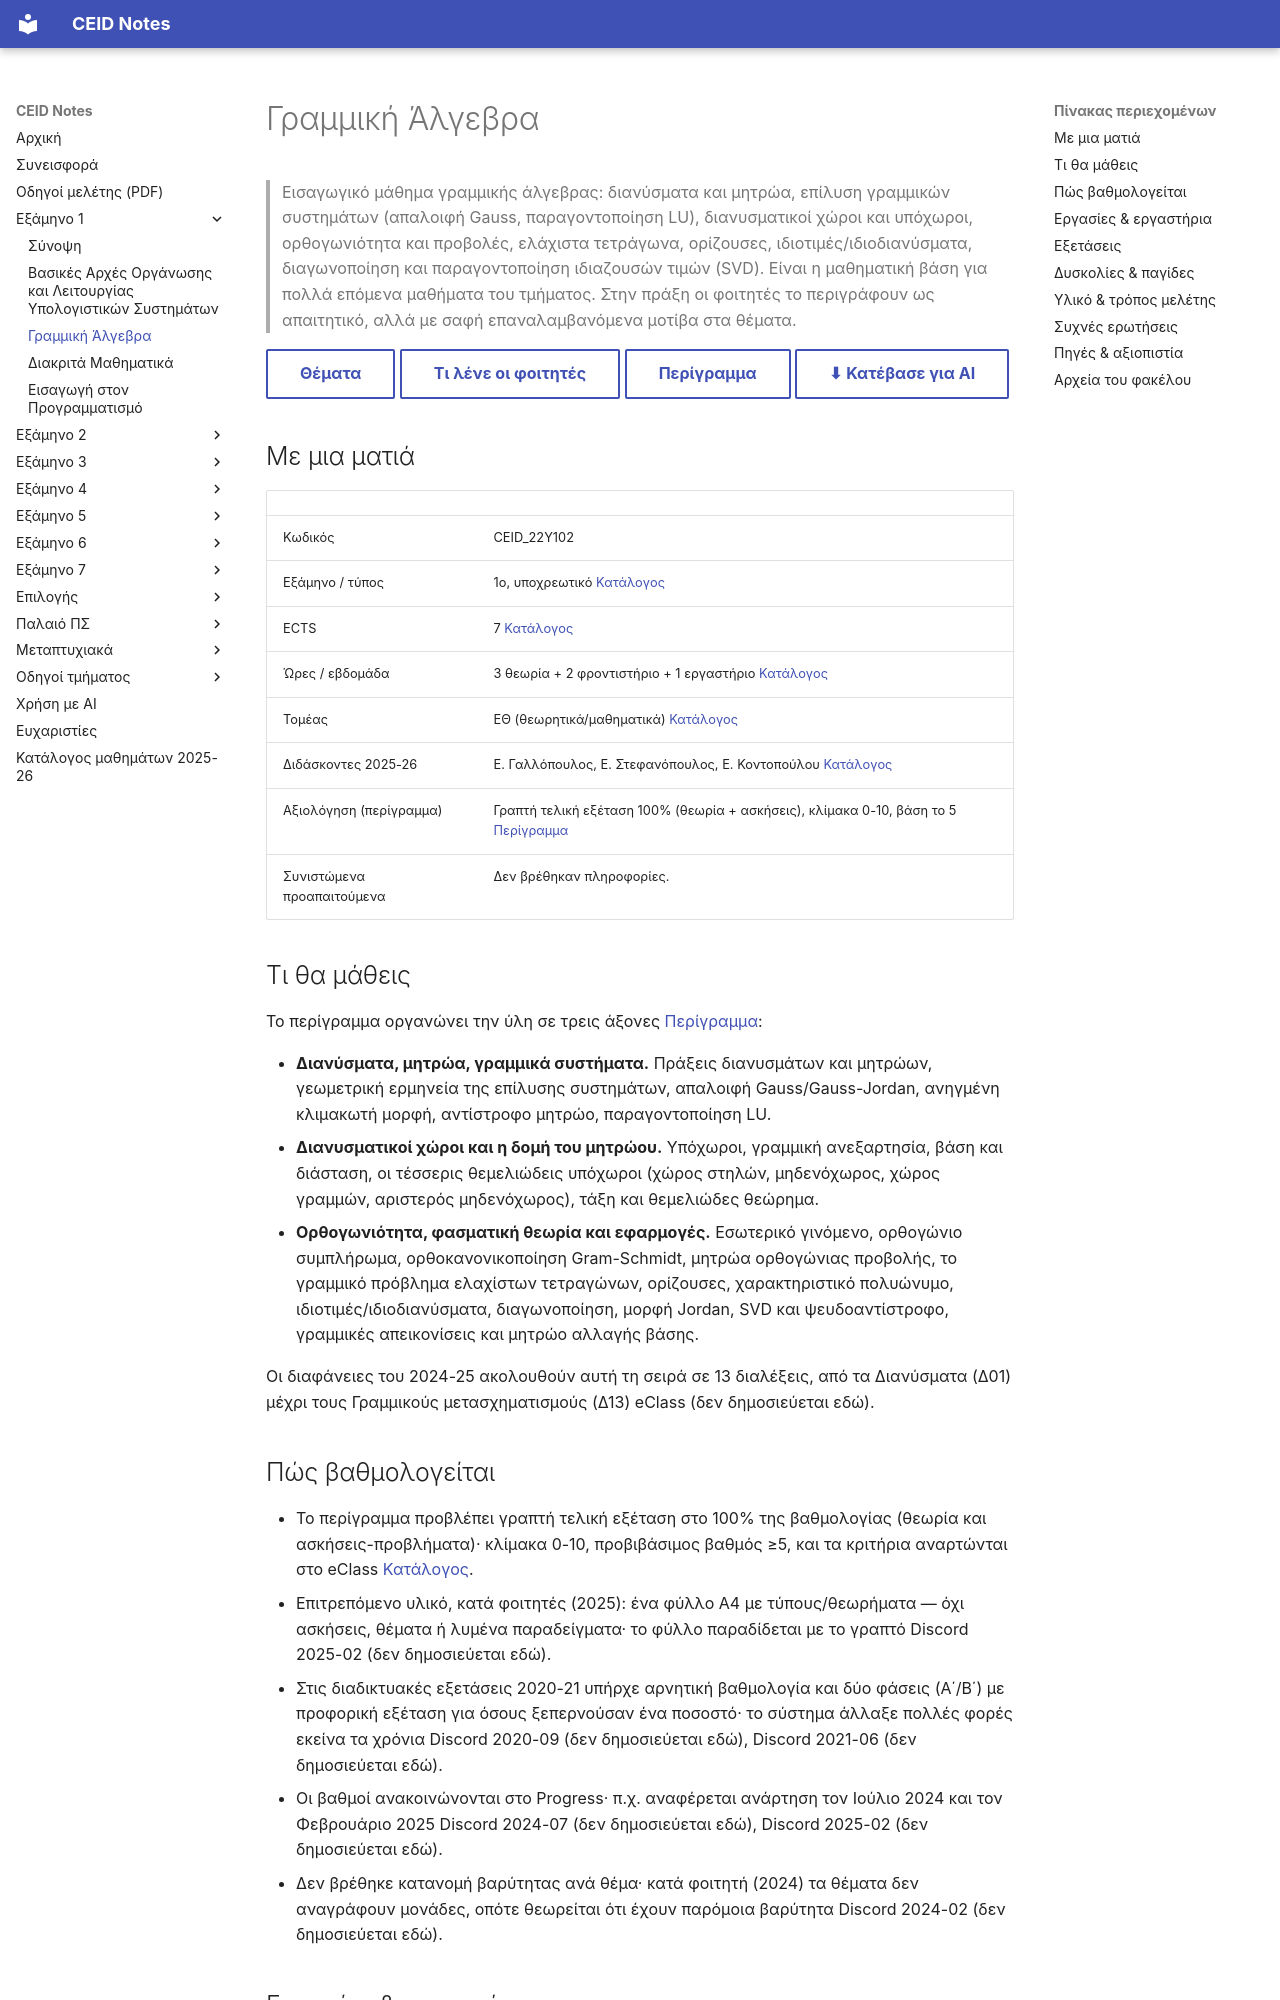

repository: kdngiorgos/ceid-notes · page: Semesters/Semester 1 (1ο Εξάμηνο)/Γραμμική Άλγεβρα - CEID_22Y102/index.html · generator: mkdocs

---
code: CEID_22Y102
title: "Γραμμική Άλγεβρα"
category: core
code_aliases: [CEID_22Υ102, "22Y102", "22Υ102"]
semester: 1
ects: 7
hours: {theory: 3, tutorial: 2, lab: 1}
sector: ΕΘ
instructors_2025_26: ["Ε. Γαλλόπουλος", "Ε. Στεφανόπουλος", "Ε. Κοντοπούλου (Μεταδιδάκτορας-Ερευνήτρια)"]
difficulty: null
grading_summary: "100% τελική γραπτή εξέταση (θεωρία + ασκήσεις), βάση το 5· κατά φοιτητές επιτρέπεται ένα φύλλο Α4 τυπολόγιο"
exam_sessions: ["2018-09", "2020-06", "2020-09", "2021-06", "2021-09", "2022-09", "2024-06", "2024-09", "2025-02", "2026-02"]
sources: [../../../catalog/curriculum.md, catalog/outlines/CEID_22Y102.md, "discord/ (13 περίοδοι, 2020-09 έως 2026-10)", eclass/, "Previous Exams/"]
last_reviewed: 2026-10-12
---
# Γραμμική Άλγεβρα

> Εισαγωγικό μάθημα γραμμικής άλγεβρας: διανύσματα και μητρώα, επίλυση γραμμικών συστημάτων (απαλοιφή Gauss, παραγοντοποίηση LU), διανυσματικοί χώροι και υπόχωροι, ορθογωνιότητα και προβολές, ελάχιστα τετράγωνα, ορίζουσες, ιδιοτιμές/ιδιοδιανύσματα, διαγωνοποίηση και παραγοντοποίηση ιδιαζουσών τιμών (SVD). Είναι η μαθηματική βάση για πολλά επόμενα μαθήματα του τμήματος. Στην πράξη οι φοιτητές το περιγράφουν ως απαιτητικό, αλλά με σαφή επαναλαμβανόμενα μοτίβα στα θέματα.

[Θέματα](Previous%20Exams/README.md){ .md-button } [Τι λένε οι φοιτητές](#δυσκολίες--παγίδες){ .md-button } [Περίγραμμα](../../../catalog/outlines/CEID_22Y102.md){ .md-button } [⬇ Κατέβασε για AI](../../../downloads/CEID_22Y102.zip){ .md-button }


## Με μια ματιά

| | |
|---|---|
| Κωδικός | CEID_22Y102 |
| Εξάμηνο / τύπος | 1ο, υποχρεωτικό [Κατάλογος](../../../catalog/curriculum.md) |
| ECTS | 7 [Κατάλογος](../../../catalog/curriculum.md) |
| Ώρες / εβδομάδα | 3 θεωρία + 2 φροντιστήριο + 1 εργαστήριο [Κατάλογος](../../../catalog/curriculum.md) |
| Τομέας | ΕΘ (θεωρητικά/μαθηματικά) [Κατάλογος](../../../catalog/curriculum.md) |
| Διδάσκοντες 2025-26 | Ε. Γαλλόπουλος, Ε. Στεφανόπουλος, Ε. Κοντοπούλου [Κατάλογος](../../../catalog/curriculum.md) |
| Αξιολόγηση (περίγραμμα) | Γραπτή τελική εξέταση 100% (θεωρία + ασκήσεις), κλίμακα 0-10, βάση το 5 [Περίγραμμα](https://www.ceid.upatras.gr/assets/2024/07/CEID_Γραμμική-Άλγεβρα-2023_GR.pdf) |
| Συνιστώμενα προαπαιτούμενα | Δεν βρέθηκαν πληροφορίες. |

## Τι θα μάθεις

Το περίγραμμα οργανώνει την ύλη σε τρεις άξονες [Περίγραμμα](https://www.ceid.upatras.gr/assets/2024/07/CEID_Γραμμική-Άλγεβρα-2023_GR.pdf):

- **Διανύσματα, μητρώα, γραμμικά συστήματα.** Πράξεις διανυσμάτων και μητρώων, γεωμετρική ερμηνεία της επίλυσης συστημάτων, απαλοιφή Gauss/Gauss-Jordan, ανηγμένη κλιμακωτή μορφή, αντίστροφο μητρώο, παραγοντοποίηση LU.
- **Διανυσματικοί χώροι και η δομή του μητρώου.** Υπόχωροι, γραμμική ανεξαρτησία, βάση και διάσταση, οι τέσσερις θεμελιώδεις υπόχωροι (χώρος στηλών, μηδενόχωρος, χώρος γραμμών, αριστερός μηδενόχωρος), τάξη και θεμελιώδες θεώρημα.
- **Ορθογωνιότητα, φασματική θεωρία και εφαρμογές.** Εσωτερικό γινόμενο, ορθογώνιο συμπλήρωμα, ορθοκανονικοποίηση Gram-Schmidt, μητρώα ορθογώνιας προβολής, το γραμμικό πρόβλημα ελαχίστων τετραγώνων, ορίζουσες, χαρακτηριστικό πολυώνυμο, ιδιοτιμές/ιδιοδιανύσματα, διαγωνοποίηση, μορφή Jordan, SVD και ψευδοαντίστροφο, γραμμικές απεικονίσεις και μητρώο αλλαγής βάσης.

Οι διαφάνειες του 2024-25 ακολουθούν αυτή τη σειρά σε 13 διαλέξεις, από τα Διανύσματα (Δ01) μέχρι τους Γραμμικούς μετασχηματισμούς (Δ13) eClass (δεν δημοσιεύεται εδώ).
